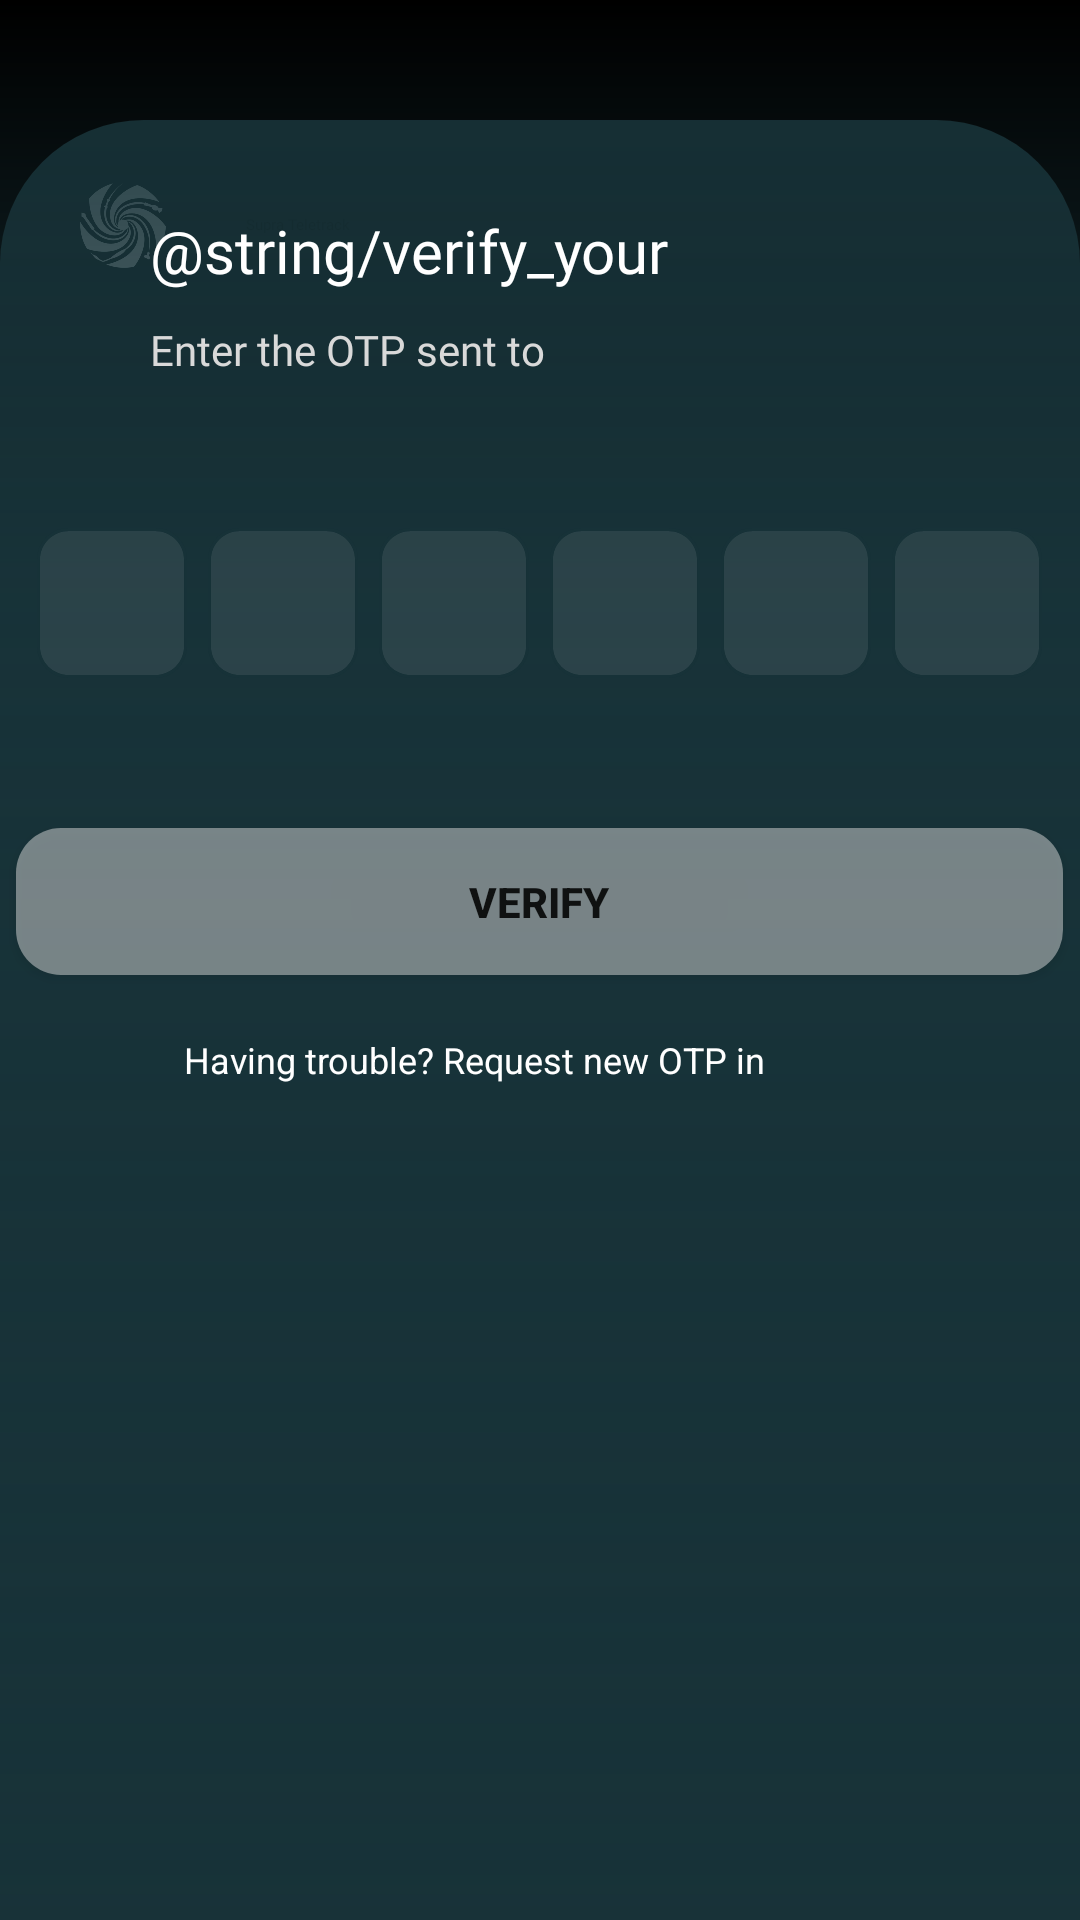

Produce the Android XML layout that renders to this screen, including the resource entries it uses.
<!-- AndroidManifest.xml: application theme Theme.NTele -->
<!-- res/layout/otp_verification_page.xml -->
<RelativeLayout
    xmlns:android="http://schemas.android.com/apk/res/android"
    xmlns:tools="http://schemas.android.com/tools"
    xmlns:app="http://schemas.android.com/apk/res-auto"
    android:id="@+id/main"
    android:layout_width="match_parent"
    android:layout_height="match_parent"
    android:background="@drawable/background_gradient_inverse">

    
    <LinearLayout
        android:id="@+id/header"
        android:layout_width="match_parent"
        android:layout_height="wrap_content"
        android:orientation="horizontal"
        android:gravity="center_vertical"
        android:paddingTop="50dp"
        android:paddingStart="16dp"
        android:paddingEnd="16dp">

        <ImageView
            android:layout_width="50dp"
            android:layout_height="50dp"
            android:src="@drawable/suprajit_logo_white" />

        <TextView
            android:id="@+id/supra_telet"
            android:layout_width="wrap_content"
            android:layout_height="33sp"
            android:layout_marginStart="16dp"
            android:text="@string/supra_telet"
            android:fontFamily="@font/roboto_bold"
            android:textAppearance="@style/supra_telet"
            android:gravity="center_vertical" />
    </LinearLayout>

    <LinearLayout
        android:id="@+id/button_section"
        android:layout_width="match_parent"
        android:layout_height="600dp"
        android:layout_alignParentBottom="true"
        android:paddingTop="30dp"
        android:orientation="vertical"
        android:background="@drawable/otp_inner_gradient">

        <TextView
            android:id="@+id/verify_your_number"
            android:layout_width="wrap_content"
            android:layout_height="wrap_content"
            android:text="@string/verify_your"
            android:layout_gravity="top"
            android:fontFamily="@font/roboto_regular"
            android:layout_marginStart="50dp"
            android:textAppearance="@style/verify_your_number" />
        <TextView
            android:id="@+id/enter_otp"
            android:layout_width="wrap_content"
            android:layout_height="wrap_content"
            android:text="@string/enter_the_otp"
            android:layout_gravity="top"
            android:layout_marginTop="10dp"
            android:fontFamily="@font/roboto_regular"
            android:layout_marginStart="50dp"
            android:textAppearance="@style/enter_the_otp" />
        <LinearLayout
            android:layout_width="wrap_content"
            android:layout_height="wrap_content"
            android:layout_marginTop="50dp"
            android:layout_gravity="center_horizontal"
            android:orientation="horizontal"
            android:gravity="center">

            <EditText
                android:id="@+id/otp_1"
                android:layout_width="50dp"
                android:layout_height="50dp"
                android:layout_marginEnd="7dp"
                android:background="@drawable/otp_verify_boxes"
                android:gravity="center"
                android:inputType="number"
                android:maxLength="1"
                android:textColor="@android:color/black"
                android:textSize="20sp"
                tools:ignore="SpeakableTextPresentCheck" />

            <EditText
                android:id="@+id/otp_2"
                android:layout_width="50dp"
                android:layout_height="50dp"
                android:layout_marginEnd="7dp"
                android:background="@drawable/otp_verify_boxes"
                android:gravity="center"
                android:inputType="number"
                android:maxLength="1"
                android:textColor="@android:color/black"
                android:textSize="20sp"
                tools:ignore="SpeakableTextPresentCheck" />

            <EditText
                android:id="@+id/otp_3"
                android:layout_width="50dp"
                android:layout_height="50dp"
                android:layout_marginEnd="7dp"
                android:background="@drawable/otp_verify_boxes"
                android:gravity="center"
                android:inputType="number"
                android:maxLength="1"
                android:textColor="@android:color/black"
                android:textSize="20sp"
                tools:ignore="SpeakableTextPresentCheck" />

            <EditText
                android:id="@+id/otp_4"
                android:layout_width="50dp"
                android:layout_height="50dp"
                android:layout_marginEnd="7dp"
                android:background="@drawable/otp_verify_boxes"
                android:gravity="center"
                android:inputType="number"
                android:maxLength="1"
                android:textColor="@android:color/black"
                android:textSize="20sp"
                tools:ignore="SpeakableTextPresentCheck" />

            <EditText
                android:id="@+id/otp_5"
                android:layout_width="50dp"
                android:layout_height="50dp"
                android:layout_marginEnd="7dp"
                android:background="@drawable/otp_verify_boxes"
                android:gravity="center"
                android:inputType="number"
                android:maxLength="1"
                android:textColor="@android:color/black"
                android:textSize="20sp"
                tools:ignore="SpeakableTextPresentCheck" />

            <EditText
                android:id="@+id/otp_6"
                android:layout_width="50dp"
                android:layout_height="50dp"
                android:background="@drawable/otp_verify_boxes"
                android:gravity="center"
                android:inputType="number"
                android:maxLength="1"
                android:textColor="@android:color/black"
                android:textSize="20sp"
                tools:ignore="SpeakableTextPresentCheck" />
        </LinearLayout>


        <androidx.appcompat.widget.AppCompatButton
            android:id="@+id/verify_button"
            android:layout_width="349dp"
            android:layout_height="49dp"
            android:layout_gravity="center"
            android:layout_marginTop="50dp"
            android:background="@drawable/button_background_halfwhite"
            android:clickable="true"
            android:focusable="true"
            android:textStyle="bold"
            android:text="Verify" />
        <androidx.appcompat.widget.AppCompatButton
            android:id="@+id/verify_button_clickable"
            android:layout_width="349dp"
            android:layout_height="49dp"
            android:layout_gravity="center"
            android:visibility="gone"
            android:layout_marginTop="50dp"
            android:textStyle="bold"
            android:background="@drawable/button_background_white"
            android:clickable="true"
            android:focusable="true"
            android:text="Verify" />

        <TextView
            android:id="@+id/help"
            android:layout_width="237dp"
            android:layout_height="16dp"
            android:layout_gravity="center"
            android:layout_marginTop="20dp"
            android:text="@string/help"
            android:textAppearance="@style/help"
            android:gravity="top"
            />

        <TextView
            android:id="@+id/resend_otp"
            android:layout_width="159dp"
            android:layout_height="16dp"
            android:layout_gravity="center"
            android:layout_marginTop="20dp"
            android:visibility="gone"
            android:text="@string/resend_otp"
            android:textAppearance="@style/resend_otp"
            android:gravity="top"
            />
    </LinearLayout>

</RelativeLayout>
<!-- resources referenced by this layout -->
<resources>
  <!-- drawable background_gradient_inverse (drawable) -->
  <shape xmlns:android="http://schemas.android.com/apk/res/android"
      android:shape="rectangle">
  
      <gradient
          android:startColor="@color/main_colour"
          android:centerColor="@color/main_colour"
          android:endColor="#000000"
          android:angle="90"
          android:centerY="0.7"
          android:type="linear" />
  
      <stroke
          android:width="0dp"
          android:color="@android:color/transparent" />
  </shape>
  <!-- drawable button_background_halfwhite (drawable) -->
  <?xml version="1.0" encoding="utf-8"?>
  <ripple xmlns:android="http://schemas.android.com/apk/res/android"
      android:color="#C7FFFFFF"> 
  
      <item android:id="@android:id/mask">
          <shape android:shape="rectangle">
              <solid android:color="#FFFFFF" /> 
              <corners android:radius="15dp"/>
          </shape>
      </item>
  
      <item>
          <shape android:shape="rectangle">
              <solid android:color="#80D9D9D9" /> 
              <corners android:radius="15dp" />
          </shape>
      </item>
  </ripple>
  <!-- drawable button_background_white (drawable) -->
  <?xml version="1.0" encoding="utf-8"?>
  <ripple xmlns:android="http://schemas.android.com/apk/res/android"
      android:color="#C7FFFFFF"> 
  
      <item android:id="@android:id/mask">
          <shape android:shape="rectangle">
              <solid android:color="#FFFFFF" /> 
              <corners android:radius="15dp"/>
          </shape>
      </item>
  
      <item>
          <shape android:shape="rectangle">
              <solid android:color="#D9D9D9" /> 
              <corners android:radius="15dp" />
          </shape>
      </item>
  </ripple>
  <!-- drawable otp_inner_gradient (drawable) -->
  <shape xmlns:android="http://schemas.android.com/apk/res/android"
      android:shape="rectangle">
  
      <gradient
          android:startColor="#33173238"
          android:centerColor="#E6173238"
          android:endColor="@color/main_colour"
          android:angle="90"
          android:centerY="1"
          android:useLevel="false" />
  
      <corners
          android:topLeftRadius="48dp"
          android:topRightRadius="48dp" />
  </shape>
  <string name="enter_the_otp">Enter the OTP sent to </string>
  <string name="help">Having trouble? Request new OTP in</string>
  <string name="resend_otp">Resend OTP</string>
  <string name="supra_telet">Supra Teletrack</string>
  <style name="enter_the_otp">
          <item name="android:textSize">14sp</item>
          <item name="android:textColor">#D9D9D9</item>
      </style>
  <style name="help">
          <item name="android:textSize">12sp</item>
          <item name="android:textColor">#FFFFFF</item>
      </style>
  <style name="resend_otp">
          <item name="android:textSize">12sp</item>
          <item name="android:textColor">#FFFFFF</item>
      </style>
  <style name="verify_your_number">
          <item name="android:textSize">20sp</item>
          <item name="android:textColor">#FFFFFF</item>
      </style>
  <style name="Theme.NTele" parent="Base.Theme.NTele" />
  <color name="main_colour">#173238</color>
  <style name="Base.Theme.NTele" parent="Theme.MaterialComponents.DayNight.NoActionBar">
          <item name="colorPrimary">@color/main_colour</item>
          <item name="colorPrimaryVariant">@color/black</item>
          <item name="colorOnPrimary">@color/white</item>
          <item name="android:statusBarColor">?attr/colorPrimaryVariant</item>
          <item name="windowActionBar">true</item>
      </style>
  <color name="black">#FF000000</color>
  <color name="white">#FFFFFFFF</color>
</resources>
